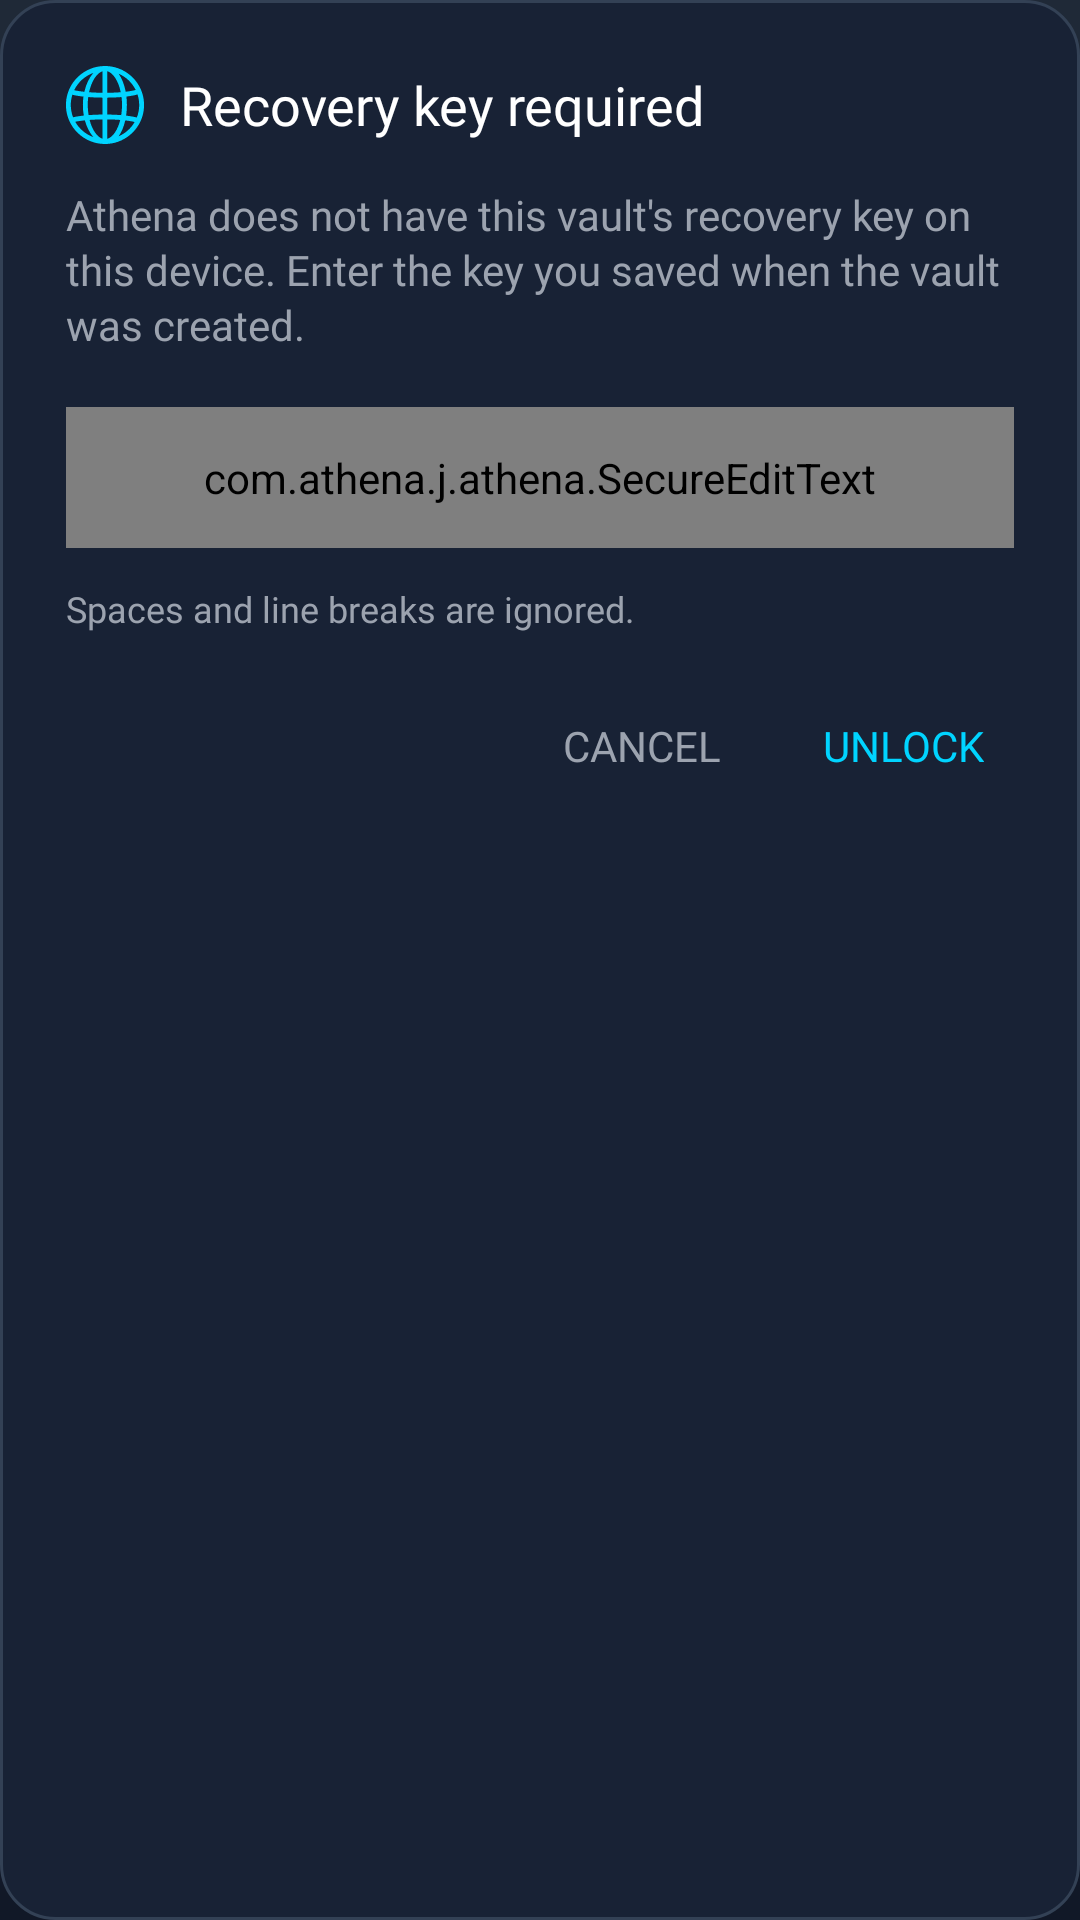

Write the Android layout XML for this screen, with the resource values it uses.
<!-- AndroidManifest.xml: application theme Theme.Athena -->
<!-- res/layout/dialog_enter_recovery_key.xml -->
<?xml version="1.0" encoding="utf-8"?>
<LinearLayout
    xmlns:android="http://schemas.android.com/apk/res/android"
    xmlns:app="http://schemas.android.com/apk/res-auto"
    android:layout_width="match_parent"
    android:layout_height="wrap_content"
    android:orientation="vertical"
    android:padding="22dp"
    android:background="@drawable/dialog_bg_rounded">

    <LinearLayout
        android:layout_width="match_parent"
        android:layout_height="wrap_content"
        android:orientation="horizontal"
        android:gravity="center_vertical">

        <ImageView
            android:layout_width="26dp"
            android:layout_height="26dp"
            android:layout_marginEnd="12dp"
            android:src="@drawable/globe_icon"
            android:tint="@color/accent"
            android:contentDescription="Recovery key required" />

        <TextView
            android:id="@+id/dialogTitleText"
            android:layout_width="wrap_content"
            android:layout_height="wrap_content"
            android:text="Recovery key required"
            android:textColor="@android:color/white"
            android:textSize="18sp"
            android:fontFamily="@font/poppins"
            android:textStyle="normal" />

    </LinearLayout>

    <TextView
        android:id="@+id/dialogSubtitleText"
        android:layout_width="match_parent"
        android:layout_height="wrap_content"
        android:layout_marginTop="14dp"
        android:text="Athena does not have this vault's recovery key on this device. Enter the key you saved when the vault was created."
        android:textColor="@color/subtleText"
        android:textSize="14sp"
        android:fontFamily="@font/poppins"
        android:lineSpacingExtra="2dp" />

    <com.google.android.material.textfield.TextInputLayout
        style="@style/Widget.MaterialComponents.TextInputLayout.OutlinedBox"
        android:layout_width="match_parent"
        android:layout_height="wrap_content"
        android:layout_marginTop="18dp"
        app:boxBackgroundMode="outline"
        app:boxStrokeColor="#8FA3AD"
        app:boxStrokeWidth="1dp"
        app:boxStrokeWidthFocused="1dp"
        app:hintEnabled="false"
        app:cursorColor="@android:color/white">

        <com.athena.j.athena.SecureEditText
            android:id="@+id/recoveryKeyInput"
            android:layout_width="match_parent"
            android:layout_height="wrap_content"
            android:hint="Enter Recovery Key"
            android:paddingStart="12dp"
            android:paddingEnd="12dp"
            android:paddingTop="14dp"
            android:paddingBottom="14dp"
            android:fontFamily="monospace"
            android:textSize="15sp"
            android:imeOptions="actionDone"
            android:inputType="textVisiblePassword|textNoSuggestions"
            android:textColor="@android:color/white"
            android:textColorHint="@color/subtleText"
            android:textCursorDrawable="@drawable/white_cursor"
            android:importantForAutofill="no"
            android:maxLines="1"
            android:singleLine="true"
            android:scrollHorizontally="true" />

    </com.google.android.material.textfield.TextInputLayout>


    <TextView
        android:id="@+id/recoveryHelpText"
        android:layout_width="match_parent"
        android:layout_height="wrap_content"
        android:layout_marginTop="12dp"
        android:text="Spaces and line breaks are ignored."
        android:textColor="@color/subtleText"
        android:textSize="12sp"
        android:fontFamily="@font/poppins" />

    <TextView
        android:id="@+id/recoveryErrorText"
        android:layout_width="match_parent"
        android:layout_height="wrap_content"
        android:layout_marginTop="10dp"
        android:textColor="@android:color/holo_red_light"
        android:textSize="12sp"
        android:fontFamily="@font/poppins"
        android:visibility="gone" />


    <LinearLayout
        android:id="@+id/buttonRow"
        android:layout_width="match_parent"
        android:layout_height="wrap_content"
        android:layout_marginTop="22dp"
        android:orientation="horizontal"
        android:gravity="end">

        <TextView
            android:id="@+id/cancelButton"
            android:layout_width="wrap_content"
            android:layout_height="wrap_content"
            android:paddingHorizontal="10dp"
            android:paddingVertical="6dp"
            android:text="CANCEL"
            android:textAllCaps="true"
            android:textColor="@color/subtleText"
            android:textSize="14sp"
            android:fontFamily="@font/poppins"
            android:background="?attr/selectableItemBackgroundBorderless" />

        <TextView
            android:id="@+id/unlockButton"
            android:layout_width="wrap_content"
            android:layout_height="wrap_content"
            android:layout_marginStart="14dp"
            android:paddingHorizontal="10dp"
            android:paddingVertical="6dp"
            android:text="UNLOCK"
            android:textAllCaps="true"
            android:textColor="@color/accent"
            android:textSize="14sp"
            android:fontFamily="@font/poppins"
            android:background="?attr/selectableItemBackgroundBorderless" />

    </LinearLayout>

</LinearLayout>
<!-- resources referenced by this layout -->
<resources>
  <color name="accent">#00D4FF</color>
  <color name="subtleText">#9CA3AF</color>
  <!-- drawable dialog_bg_rounded (drawable) -->
  <?xml version="1.0" encoding="utf-8"?>
  <shape xmlns:android="http://schemas.android.com/apk/res/android">
      <solid android:color="@color/background_secondary" />
  
      <corners android:radius="18dp" />
  
      <stroke
          android:width="1dp"
          android:color="#334155" /> 
  
      <padding
          android:left="16dp"
          android:top="14dp"
          android:right="16dp"
          android:bottom="16dp" />
  </shape>
  <!-- drawable globe_icon: vector/xml drawable (drawable, 2549 chars, omitted) -->
  <!-- drawable white_cursor (drawable) -->
  <?xml version="1.0" encoding="utf-8"?>
  <shape
      xmlns:android="http://schemas.android.com/apk/res/android"
      android:shape="rectangle">
  
      <size
          android:width="2dp" />
  
      <solid
          android:color="@android:color/white" />
  
  </shape>
  <style name="Theme.Athena" parent="Theme.MaterialComponents.DayNight.NoActionBar">
          
          <item name="colorPrimary">@color/purple_700</item>
          <item name="colorPrimaryVariant">@color/purple_700</item>
          <item name="colorAccent">@color/teal_200</item>
  
          
          
          <item name="android:windowBackground">@drawable/vault_bg_gradient</item>
          <item name="colorSurface">@color/background</item>
          <item name="android:statusBarColor">@color/vaultBackground</item>
          <item name="android:navigationBarColor">@color/vaultBackground</item>
  
          
          <item name="android:windowLightStatusBar">false</item>
  
          
          <item name="actionBarTheme">@style/ThemeOverlay.MaterialComponents.Dark.ActionBar</item>
      </style>
  <color name="background_secondary">#182235</color>
  <color name="purple_700">#3700B3</color>
  <color name="teal_200">#03DAC5</color>
  <!-- drawable vault_bg_gradient (drawable) -->
  <?xml version="1.0" encoding="utf-8"?>
  <shape xmlns:android="http://schemas.android.com/apk/res/android">
      <gradient
          android:type="linear"
          android:angle="90"
          android:startColor="@color/vaultGradientStart"
          android:centerColor="@color/vaultGradientCenter"
          android:endColor="@color/vaultGradientEnd" />
  
      <corners android:radius="0dp" />
  </shape>
  <color name="background">#121212</color>
  <color name="vaultBackground">#1A2433</color>
  <color name="vaultGradientStart">#111827</color>
  <color name="vaultGradientCenter">#182335</color>
  <color name="vaultGradientEnd">#1F2937</color>
</resources>
